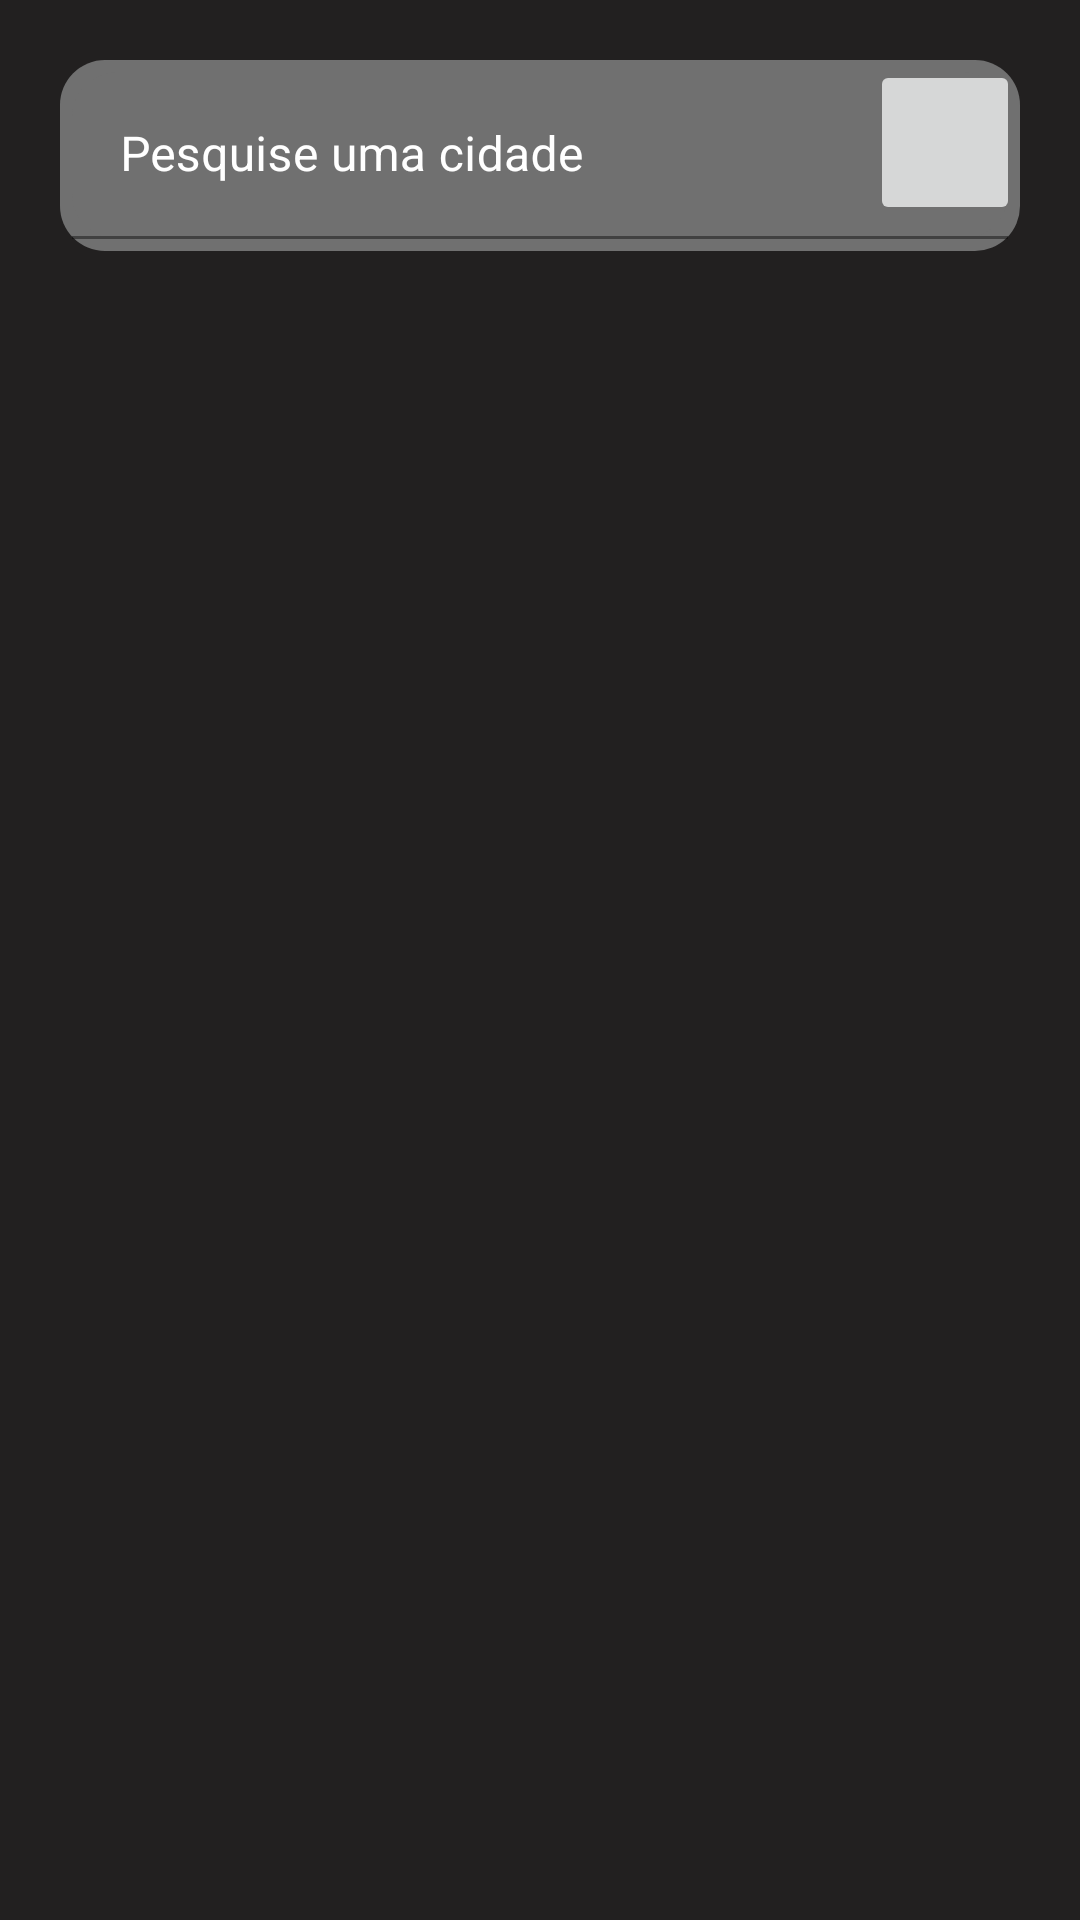

Produce the Android XML layout that renders to this screen, including the resource entries it uses.
<!-- AndroidManifest.xml: application theme Theme.WheaterApp -->
<!-- res/layout/activity_main.xml -->
<?xml version="1.0" encoding="utf-8"?>
<LinearLayout xmlns:android="http://schemas.android.com/apk/res/android"
    xmlns:app="http://schemas.android.com/apk/res-auto"
    xmlns:tools="http://schemas.android.com/tools"
    android:layout_width="match_parent"
    android:layout_height="match_parent"
    android:orientation="vertical"
    android:padding="20dp"
    android:background="#222020"
    tools:context=".MainActivity">

    <FrameLayout
        android:layout_width="match_parent"
        android:layout_height="wrap_content">

        <com.google.android.material.textfield.TextInputLayout
            android:layout_width="match_parent"
            android:layout_height="wrap_content"
            android:textColorHint="@color/white"
            android:background="@drawable/search_bar">

            <com.google.android.material.textfield.TextInputEditText
                android:id="@+id/edtSearch"
                android:layout_width="match_parent"
                android:layout_height="wrap_content"
                android:background="@drawable/search_bar"
                android:hint="@string/hint_edt_main"
                android:inputType="textShortMessage|text" />


        </com.google.android.material.textfield.TextInputLayout>
        <ImageButton
            android:id="@+id/imgSearch"
            android:layout_width="50dp"
            android:layout_height="55dp"
            android:layout_gravity="end"
            app:srcCompat="@drawable/ic_search" />


    </FrameLayout>

    <ScrollView
        android:layout_width="match_parent"
        android:layout_height="match_parent">

        <androidx.recyclerview.widget.RecyclerView
            android:id="@+id/rcvCities"
            android:layout_marginTop="30dp"
            android:paddingBottom="30dp"
            android:layout_width="match_parent"
            android:layout_height="match_parent" />

    </ScrollView>


</LinearLayout>
<!-- resources referenced by this layout -->
<resources>
  <color name="white">#FFFFFFFF</color>
  <!-- drawable search_bar (drawable) -->
  <?xml version="1.0" encoding="UTF-8"?>
  <shape xmlns:android="http://schemas.android.com/apk/res/android">
      <solid android:color="#707070" />
      <padding android:left="4dp" android:top="4dp"
          android:right="4dp" android:bottom="4dp" />
      <corners android:radius="15dp" />
  </shape>
  <string name="hint_edt_main">Pesquise uma cidade</string>
  <style name="Theme.WheaterApp" parent="Theme.MaterialComponents.DayNight.DarkActionBar">
          
          <item name="colorPrimary">@color/color_black</item>
          <item name="colorPrimaryVariant">@color/color_black</item>
          <item name="colorOnPrimary">@color/white</item>
          
          <item name="colorSecondary">@color/teal_200</item>
          <item name="colorSecondaryVariant">@color/teal_700</item>
          <item name="colorOnSecondary">@color/black</item>
          
          <item name="android:statusBarColor" tools:targetApi="l">?attr/colorPrimaryVariant</item>
          
      </style>
  <color name="color_black">#000000</color>
  <color name="teal_200">#FF03DAC5</color>
  <color name="teal_700">#FF018786</color>
  <color name="black">#FF000000</color>
</resources>
